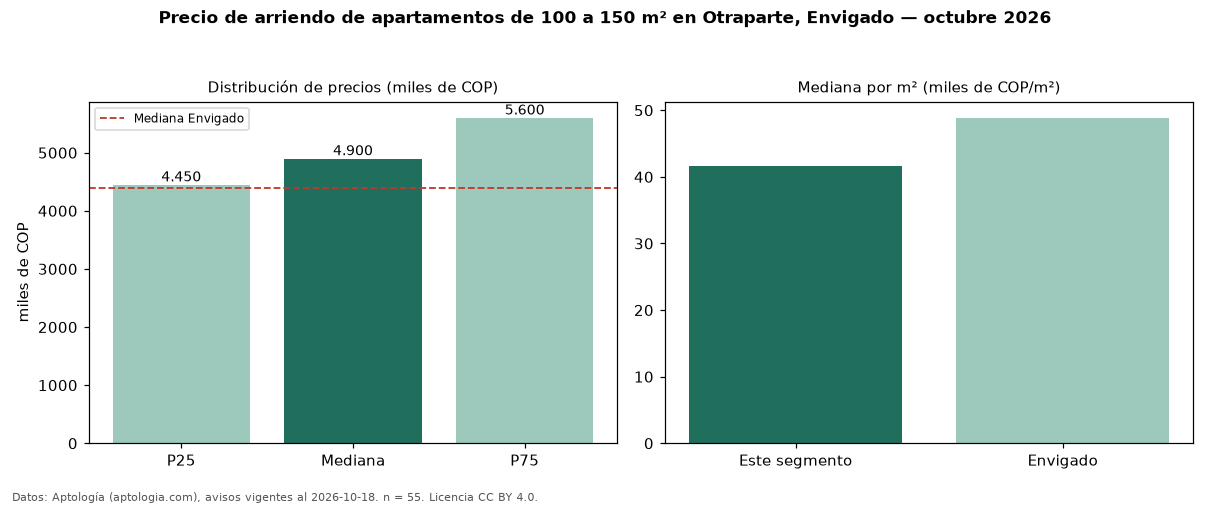

Source data for this figure (header and first rows):
seccion, metrica, valor, moneda, n
filtro, area4, de 100 a 150 m², , 55
precio, p25, 4450000, COP, 55
precio, mediana, 4900000, COP, 55
precio, p75, 5600000, COP, 55
precio, minimo, 3500000, COP, 55
precio, maximo, 11200000, COP, 55
m2, mediana_precio_m2, 41667, COP, 55
m2, area_mediana_m2, 115.0, m2, 55
banos, mediana_banos, 2.0, , 
parqueadero, pct_con_parqueadero, 100.0, %, 53
estrato, estrato_mas_frecuente, 5, , 55
habitaciones, 3+, 4900000, COP, 55
ciudad, mediana_ciudad_referencia, 4400000, COP, 
ciudad, mediana_m2_ciudad, 48864, COP, 
fuente, fecha_datos, 2026-10-18, , 
fuente, atribucion, https://www.aptologia.com/arriendo/envig…, , 
fuente, licencia, CC BY 4.0, , 
